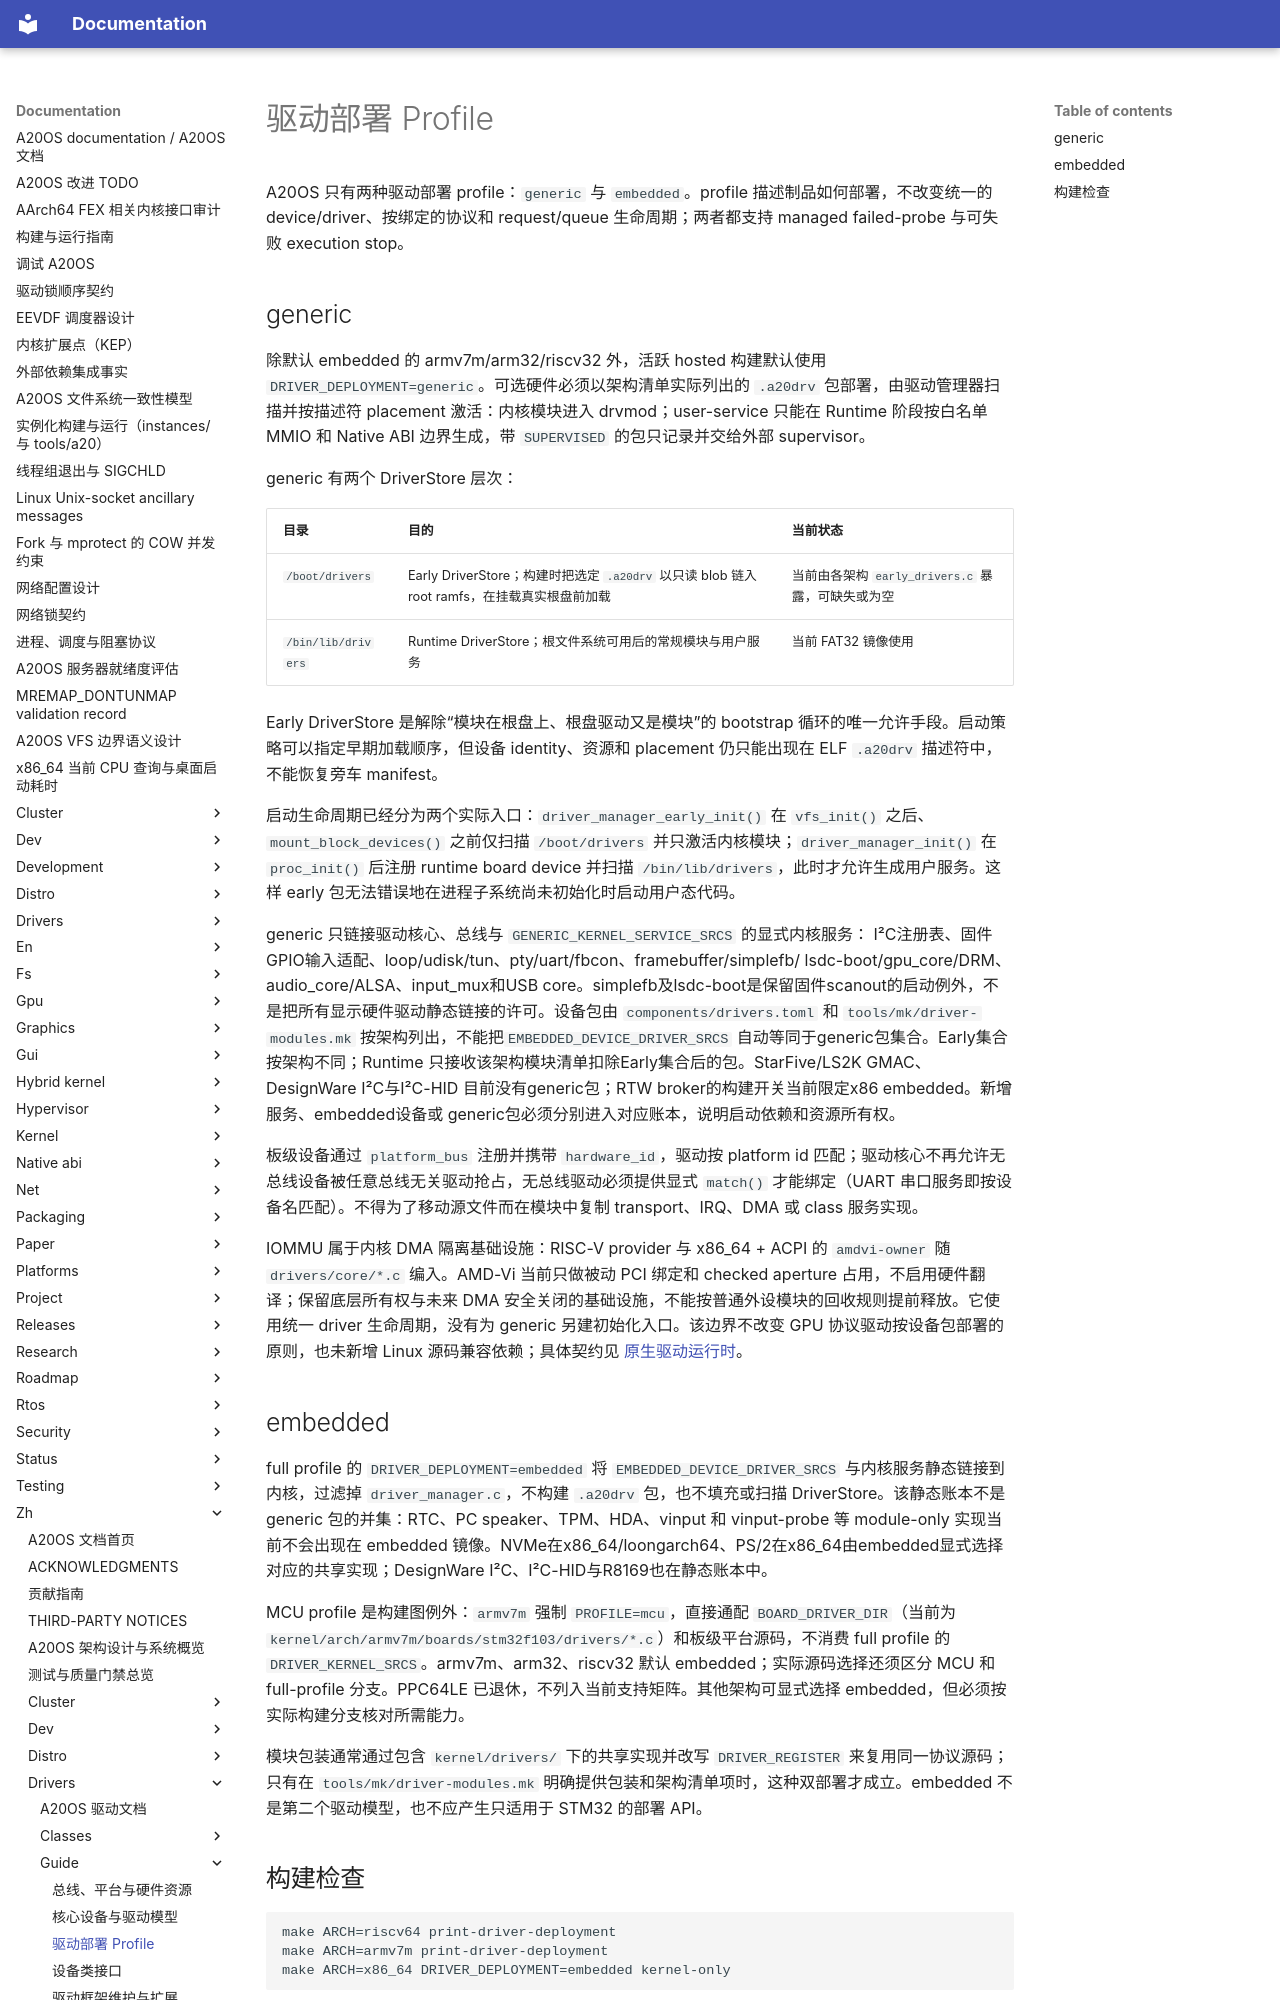

repository: fQwQf/A20OS · page: zh/drivers/guide/deployment-profiles/index.html · generator: mkdocs

# 驱动部署 Profile

A20OS 只有两种驱动部署 profile：`generic` 与 `embedded`。profile 描述制品如何部署，不改变统一的 device/driver、按绑定的协议和 request/queue 生命周期；两者都支持 managed failed-probe 与可失败 execution stop。

## generic

除默认 embedded 的 armv7m/arm32/riscv32 外，活跃 hosted 构建默认使用 `DRIVER_DEPLOYMENT=generic`。可选硬件必须以架构清单实际列出的 `.a20drv` 包部署，由驱动管理器扫描并按描述符 placement 激活：内核模块进入 drvmod；user-service 只能在 Runtime 阶段按白名单 MMIO 和 Native ABI 边界生成，带 `SUPERVISED` 的包只记录并交给外部 supervisor。

generic 有两个 DriverStore 层次：

| 目录 | 目的 | 当前状态 |
|---|---|---|
| `/boot/drivers` | Early DriverStore；构建时把选定 `.a20drv` 以只读 blob 链入 root ramfs，在挂载真实根盘前加载 | 当前由各架构 `early_drivers.c` 暴露，可缺失或为空 |
| `/bin/lib/drivers` | Runtime DriverStore；根文件系统可用后的常规模块与用户服务 | 当前 FAT32 镜像使用 |

Early DriverStore 是解除“模块在根盘上、根盘驱动又是模块”的 bootstrap 循环的唯一允许手段。启动策略可以指定早期加载顺序，但设备 identity、资源和 placement 仍只能出现在 ELF `.a20drv` 描述符中，不能恢复旁车 manifest。

启动生命周期已经分为两个实际入口：`driver_manager_early_init()` 在 `vfs_init()` 之后、`mount_block_devices()` 之前仅扫描 `/boot/drivers` 并只激活内核模块；`driver_manager_init()` 在 `proc_init()` 后注册 runtime board device 并扫描 `/bin/lib/drivers`，此时才允许生成用户服务。这样 early 包无法错误地在进程子系统尚未初始化时启动用户态代码。

generic 只链接驱动核心、总线与 `GENERIC_KERNEL_SERVICE_SRCS` 的显式内核服务： I²C注册表、固件GPIO输入适配、loop/udisk/tun、pty/uart/fbcon、framebuffer/simplefb/ lsdc-boot/gpu_core/DRM、audio_core/ALSA、input_mux和USB core。simplefb及lsdc-boot是保留固件scanout的启动例外，不是把所有显示硬件驱动静态链接的许可。设备包由 `components/drivers.toml` 和 `tools/mk/driver-modules.mk` 按架构列出，不能把`EMBEDDED_DEVICE_DRIVER_SRCS` 自动等同于generic包集合。Early集合按架构不同；Runtime 只接收该架构模块清单扣除Early集合后的包。StarFive/LS2K GMAC、DesignWare I²C与I²C-HID 目前没有generic包；RTW broker的构建开关当前限定x86 embedded。新增服务、embedded设备或 generic包必须分别进入对应账本，说明启动依赖和资源所有权。

板级设备通过 `platform_bus` 注册并携带 `hardware_id`，驱动按 platform id 匹配；驱动核心不再允许无总线设备被任意总线无关驱动抢占，无总线驱动必须提供显式 `match()` 才能绑定（UART 串口服务即按设备名匹配）。不得为了移动源文件而在模块中复制 transport、IRQ、DMA 或 class 服务实现。

IOMMU 属于内核 DMA 隔离基础设施：RISC-V provider 与 x86_64 + ACPI 的 `amdvi-owner` 随 `drivers/core/*.c` 编入。AMD-Vi 当前只做被动 PCI 绑定和 checked aperture 占用，不启用硬件翻译；保留底层所有权与未来 DMA 安全关闭的基础设施，不能按普通外设模块的回收规则提前释放。它使用统一 driver 生命周期，没有为 generic 另建初始化入口。该边界不改变 GPU 协议驱动按设备包部署的原则，也未新增 Linux 源码兼容依赖；具体契约见 [原生驱动运行时](native-runtime.md#被动-pci-绑定与-aperture-所有权)。
